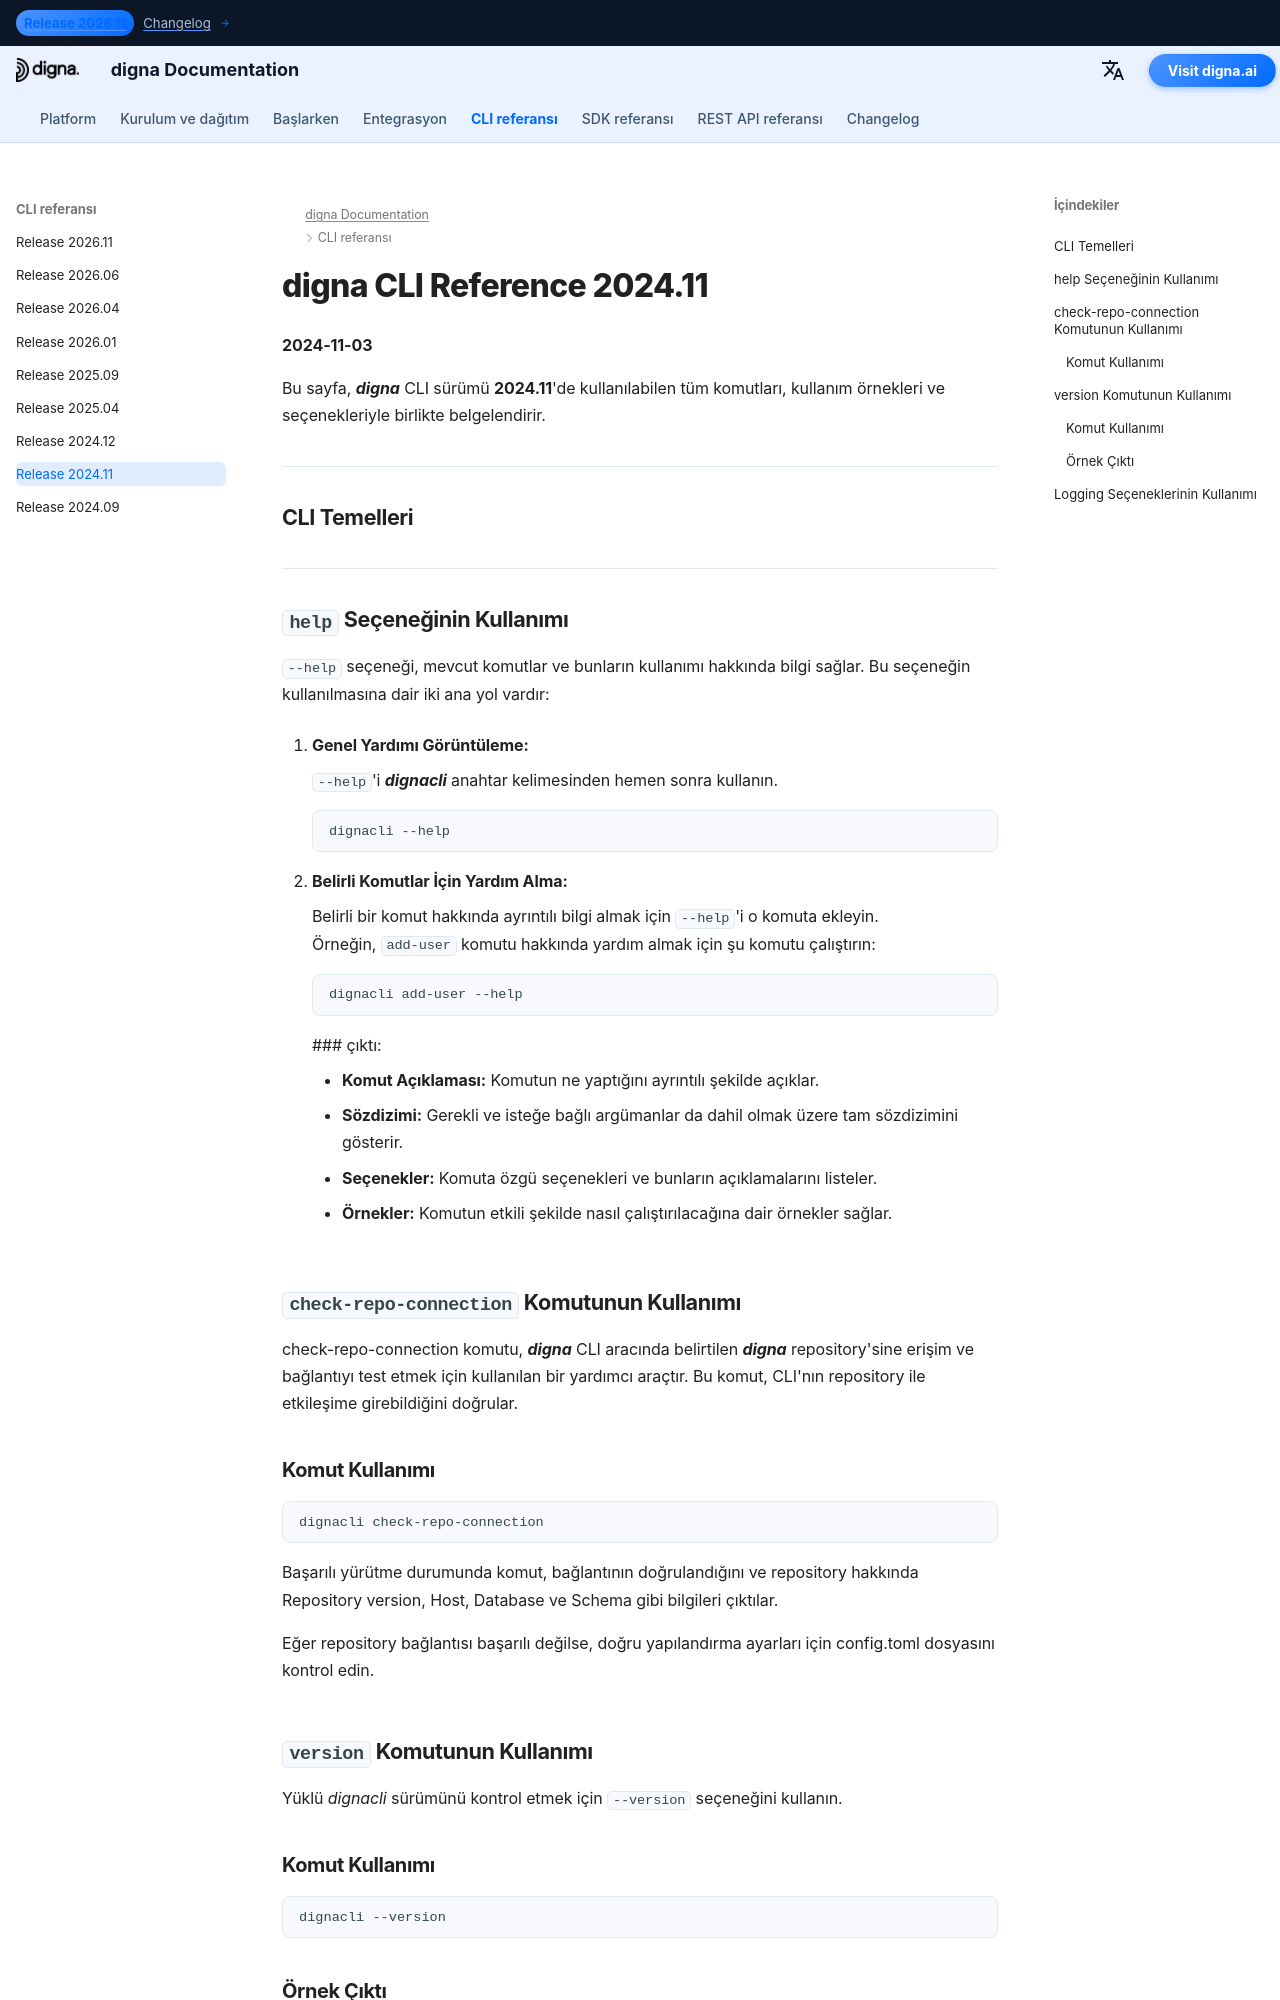

repository: dignaai/digna-docs · page: tr/cli/Command_Line_Interface_202411/index.html · generator: mkdocs

---
title: digna CLI Başvuru 2024.11 – Komutlar & Örnekler | digna Dokümantasyonu
description: digna CLI sürümü 2024.11 için eksiksiz başvuru. add-user, check-repo-connection, upgrade-repo, inspect, tls-status ve daha fazlası gibi komutlarla kullanıcıları, repository'leri ve verileri nasıl yöneteceğinizi öğrenin.
image: /assets/logo_square.png
---

# digna CLI Reference 2024.11
**2024-11-03**

Bu sayfa, ***digna*** CLI sürümü **2024.11**'de kullanılabilen tüm komutları, kullanım örnekleri ve seçenekleriyle birlikte belgelendirir.


---
## CLI Temelleri

---

## `help` Seçeneğinin Kullanımı

`--help` seçeneği, mevcut komutlar ve bunların kullanımı hakkında bilgi sağlar. Bu seçeneğin kullanılmasına dair iki ana yol vardır:

1. **Genel Yardımı Görüntüleme:**
   
    `--help`'i ***dignacli*** anahtar kelimesinden hemen sonra kullanın.  
   ```bash
   dignacli --help
   ```

3.  **Belirli Komutlar İçin Yardım Alma:**  
  
    Belirli bir komut hakkında ayrıntılı bilgi almak için `--help`'i o komuta ekleyin.  
    Örneğin, `add-user` komutu hakkında yardım almak için şu komutu çalıştırın:
     ```bash
     dignacli add-user --help
     ```

     ### çıktı:
      
     - **Komut Açıklaması:** Komutun ne yaptığını ayrıntılı şekilde açıklar.  
     - **Sözdizimi:** Gerekli ve isteğe bağlı argümanlar da dahil olmak üzere tam sözdizimini gösterir.  
     - **Seçenekler:** Komuta özgü seçenekleri ve bunların açıklamalarını listeler.  
     - **Örnekler:** Komutun etkili şekilde nasıl çalıştırılacağına dair örnekler sağlar.

  
## `check-repo-connection` Komutunun Kullanımı

check-repo-connection komutu, ***digna*** CLI aracında belirtilen ***digna*** repository'sine erişim ve bağlantıyı test etmek için kullanılan bir yardımcı araçtır. Bu komut, CLI'nın repository ile etkileşime girebildiğini doğrular.
      
### Komut Kullanımı
```bash
dignacli check-repo-connection
```

Başarılı yürütme durumunda komut, bağlantının doğrulandığını ve repository hakkında Repository version, Host, Database ve Schema gibi bilgileri çıktılar.  
  
Eğer repository bağlantısı başarılı değilse, doğru yapılandırma ayarları için config.toml dosyasını kontrol edin.

## `version` Komutunun Kullanımı

Yüklü *dignacli* sürümünü kontrol etmek için `--version` seçeneğini kullanın.  
  
### Komut Kullanımı
```bash
dignacli --version
```
